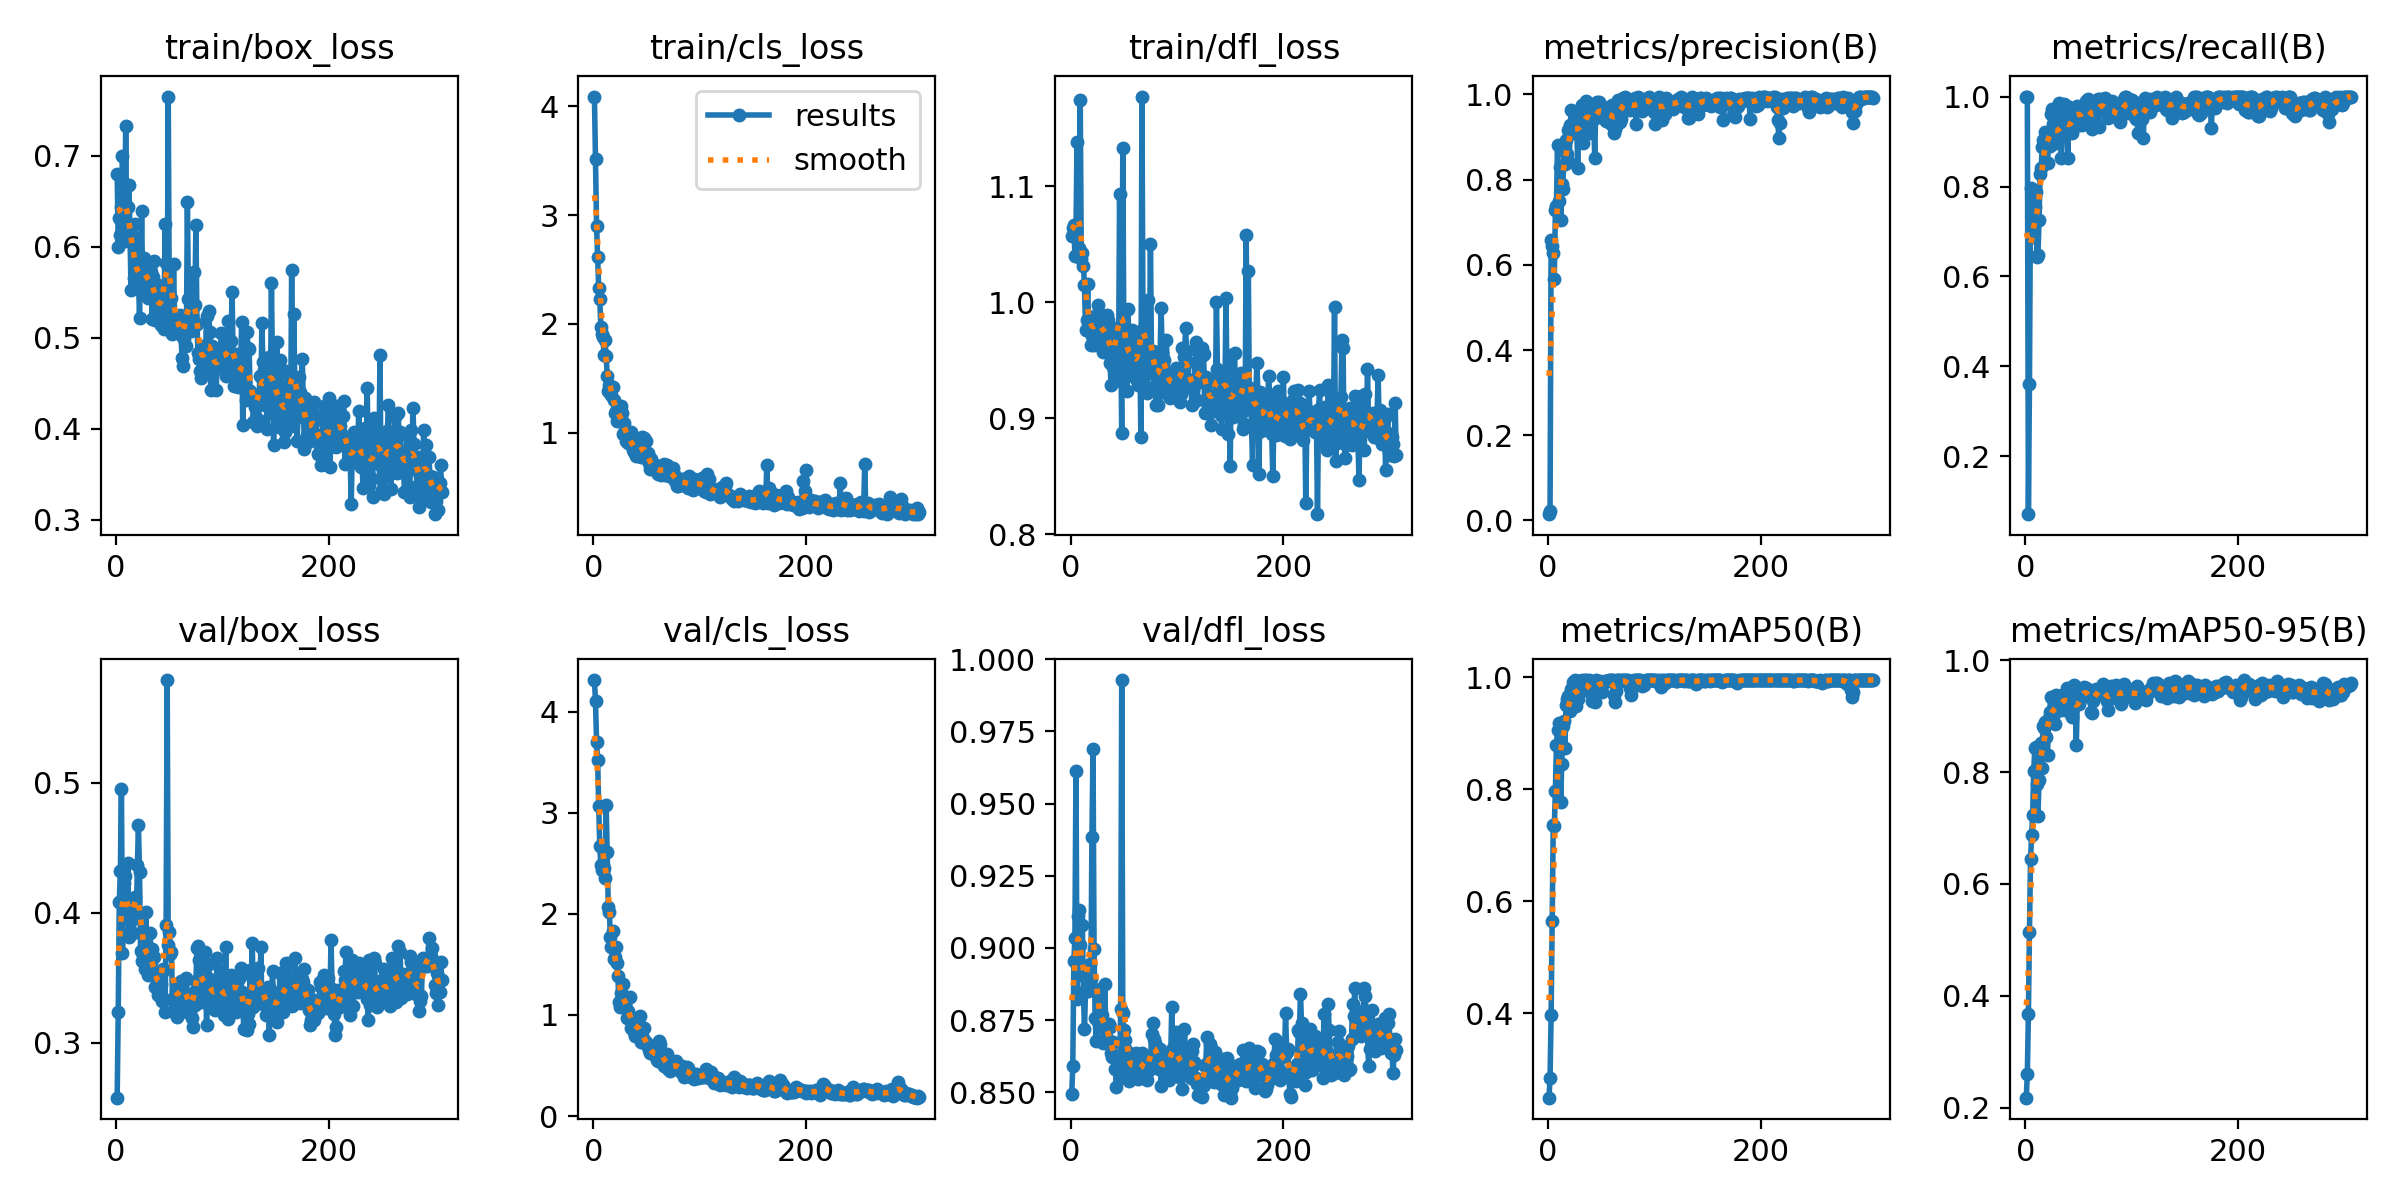

Source data for this figure (header and first rows):
epoch, time, train/box_loss, train/cls_loss, train/dfl_loss, metrics/precision(B), metrics/recall(B), metrics/mAP50(B), metrics/mAP50-95(B), val/box_loss, val/cls_loss, val/dfl_loss, lr/pg0, lr/pg1, lr/pg2
1, 30.3, 0.6799, 4.088, 1.057, 0.01475, 1, 0.2493, 0.2178, 0.2578, 4.312, 0.8493, 8.125e-05, 8.125e-05, 8.125e-05
2, 60.27, 0.6002, 3.515, 1.064, 0.02262, 1, 0.2845, 0.2603, 0.3241, 4.1, 0.8591, 0.0001685, 0.0001685, 0.0001685
3, 89.94, 0.6315, 2.898, 1.066, 0.6592, 0.07152, 0.3975, 0.3676, 0.4088, 3.698, 0.8954, 0.0002554, 0.0002554, 0.0002554
4, 120.7, 0.6131, 2.616, 1.04, 0.6449, 0.3616, 0.5654, 0.5141, 0.432, 3.519, 0.9036, 0.000342, 0.000342, 0.000342
5, 151.4, 0.6436, 2.332, 1.061, 0.6269, 0.7962, 0.7361, 0.6445, 0.4955, 3.068, 0.9612, 0.0004284, 0.0004284, 0.0004284
6, 182.2, 0.7005, 2.232, 1.138, 0.5676, 0.7652, 0.734, 0.6873, 0.3691, 2.67, 0.8824, 0.0005145, 0.0005145, 0.0005145
7, 212.6, 0.6296, 1.975, 1.044, 0.7278, 0.6886, 0.797, 0.7241, 0.4226, 2.478, 0.911, 0.0006002, 0.0006002, 0.0006002
8, 242.3, 0.6062, 1.91, 1.047, 0.739, 0.7927, 0.8782, 0.8015, 0.4287, 2.429, 0.9133, 0.0006178, 0.0006178, 0.0006178
9, 272.5, 0.7324, 1.876, 1.175, 0.8816, 0.7543, 0.9055, 0.8424, 0.4062, 2.434, 0.901, 0.0006168, 0.0006168, 0.0006168
10, 304, 0.6079, 1.714, 1.037, 0.7502, 0.7876, 0.9183, 0.8453, 0.3953, 2.45, 0.8905, 0.0006157, 0.0006157, 0.0006157
11, 334.6, 0.644, 1.85, 1.042, 0.8292, 0.6436, 0.881, 0.7796, 0.4382, 2.352, 0.908, 0.0006147, 0.0006147, 0.0006147
12, 365.1, 0.6677, 1.708, 1.031, 0.7051, 0.6486, 0.7771, 0.7222, 0.3813, 3.077, 0.8844, 0.0006137, 0.0006137, 0.0006137
13, 395.4, 0.6204, 1.524, 1.015, 0.7885, 0.7249, 0.845, 0.7867, 0.385, 2.612, 0.872, 0.0006126, 0.0006126, 0.0006126
14, 426.7, 0.5528, 1.387, 0.9763, 0.7789, 0.8278, 0.9134, 0.8388, 0.4048, 2.063, 0.8856, 0.0006116, 0.0006116, 0.0006116
15, 456.5, 0.6128, 1.441, 0.9849, 0.8673, 0.8408, 0.922, 0.8521, 0.4092, 2.02, 0.8923, 0.0006106, 0.0006106, 0.0006106
16, 486.3, 0.6079, 1.411, 1.015, 0.8364, 0.8874, 0.8728, 0.8079, 0.3842, 1.77, 0.8852, 0.0006095, 0.0006095, 0.0006095
17, 516.5, 0.5662, 1.351, 0.9775, 0.8929, 0.9044, 0.9506, 0.8822, 0.3969, 1.671, 0.8883, 0.0006085, 0.0006085, 0.0006085
18, 547.1, 0.6256, 1.423, 0.9868, 0.8599, 0.8979, 0.9614, 0.8787, 0.4124, 1.828, 0.8946, 0.0006075, 0.0006075, 0.0006075
19, 578.2, 0.5579, 1.298, 0.9631, 0.9154, 0.922, 0.967, 0.8903, 0.3957, 1.549, 0.8891, 0.0006064, 0.0006064, 0.0006064
20, 609.2, 0.5548, 1.187, 0.9705, 0.8404, 0.8958, 0.9467, 0.8634, 0.4367, 1.57, 0.9385, 0.0006054, 0.0006054, 0.0006054
21, 639.5, 0.5672, 1.201, 0.9825, 0.9285, 0.8531, 0.9396, 0.83, 0.4673, 1.667, 0.9688, 0.0006044, 0.0006044, 0.0006044
22, 670.7, 0.5218, 1.111, 0.9634, 0.9627, 0.8994, 0.979, 0.8972, 0.4318, 1.513, 0.8997, 0.0006033, 0.0006033, 0.0006033
23, 701.8, 0.5723, 1.207, 0.9879, 0.9187, 0.8905, 0.9728, 0.9085, 0.371, 1.388, 0.8759, 0.0006023, 0.0006023, 0.0006023
24, 733.2, 0.6391, 1.153, 0.9844, 0.9097, 0.962, 0.9915, 0.9343, 0.3628, 1.125, 0.8678, 0.0006013, 0.0006013, 0.0006013
25, 764, 0.5538, 1.135, 0.9802, 0.9311, 0.9713, 0.995, 0.9331, 0.3673, 1.079, 0.8752, 0.0006002, 0.0006002, 0.0006002
26, 796.1, 0.5882, 1.249, 0.9971, 0.9261, 0.9379, 0.9491, 0.8979, 0.3622, 1.219, 0.8745, 0.0005992, 0.0005992, 0.0005992
27, 827.6, 0.5699, 1.186, 0.9823, 0.9354, 0.9044, 0.9674, 0.9052, 0.3569, 1.172, 0.8761, 0.0005982, 0.0005982, 0.0005982
28, 859, 0.5519, 0.9882, 0.9723, 0.828, 0.9115, 0.9614, 0.8869, 0.4008, 1.308, 0.8857, 0.0005972, 0.0005972, 0.0005972
29, 891.2, 0.5698, 1.09, 0.9891, 0.961, 0.93, 0.9928, 0.9384, 0.3672, 1.086, 0.8768, 0.0005961, 0.0005961, 0.0005961
30, 921.5, 0.5442, 1.027, 0.9569, 0.9328, 0.896, 0.9743, 0.9183, 0.3524, 1.129, 0.8671, 0.0005951, 0.0005951, 0.0005951
31, 951.9, 0.5734, 0.9261, 0.9724, 0.912, 0.9029, 0.9805, 0.9227, 0.358, 1.174, 0.8678, 0.0005941, 0.0005941, 0.0005941
32, 982.6, 0.5789, 0.9736, 0.9873, 0.9757, 0.9853, 0.995, 0.9231, 0.3845, 0.9666, 0.8877, 0.000593, 0.000593, 0.000593
33, 1013, 0.5728, 0.9098, 0.9574, 0.8854, 0.9436, 0.9799, 0.9124, 0.3618, 1.039, 0.8725, 0.000592, 0.000592, 0.000592
34, 1044, 0.5209, 0.9346, 0.9888, 0.9102, 0.8631, 0.9847, 0.9109, 0.3724, 1.18, 0.8686, 0.000591, 0.000591, 0.000591
35, 1075, 0.5663, 1.01, 0.9849, 0.977, 0.9431, 0.995, 0.9386, 0.353, 0.8694, 0.8682, 0.0005899, 0.0005899, 0.0005899
36, 1107, 0.5844, 0.9567, 0.9744, 0.9836, 0.9838, 0.995, 0.932, 0.366, 0.8763, 0.8738, 0.0005889, 0.0005889, 0.0005889
37, 1139, 0.5195, 0.8426, 0.9473, 0.9319, 0.9268, 0.9845, 0.9382, 0.343, 0.9396, 0.8727, 0.0005879, 0.0005879, 0.0005879
38, 1172, 0.5305, 0.8222, 0.9285, 0.9456, 0.9643, 0.9807, 0.9223, 0.3459, 0.8303, 0.8636, 0.0005868, 0.0005868, 0.0005868
39, 1205, 0.5582, 0.8817, 0.9768, 0.9755, 0.9798, 0.995, 0.951, 0.3368, 0.7958, 0.8621, 0.0005858, 0.0005858, 0.0005858
40, 1239, 0.5242, 0.7924, 0.9436, 0.9084, 0.8644, 0.9736, 0.9126, 0.348, 0.9711, 0.8674, 0.0005848, 0.0005848, 0.0005848
41, 1272, 0.5479, 0.8276, 0.9679, 0.9424, 0.951, 0.9572, 0.9078, 0.3454, 0.9004, 0.8626, 0.0005837, 0.0005837, 0.0005837
42, 1306, 0.5141, 0.8341, 0.9319, 0.9691, 0.9348, 0.9803, 0.9347, 0.3451, 0.8554, 0.858, 0.0005827, 0.0005827, 0.0005827
43, 1342, 0.5147, 0.7883, 0.9719, 0.9428, 0.9238, 0.9824, 0.9421, 0.3322, 0.9101, 0.852, 0.0005817, 0.0005817, 0.0005817
44, 1379, 0.5413, 0.8232, 0.978, 0.8513, 0.9196, 0.9566, 0.8991, 0.3565, 0.9938, 0.8624, 0.0005807, 0.0005807, 0.0005807
45, 1415, 0.51, 0.7759, 0.9432, 0.9796, 0.9747, 0.995, 0.9386, 0.3559, 0.7373, 0.8619, 0.0005796, 0.0005796, 0.0005796
46, 1450, 0.6256, 0.9642, 1.094, 0.9813, 0.9622, 0.9932, 0.9566, 0.3239, 0.7313, 0.855, 0.0005786, 0.0005786, 0.0005786
47, 1486, 0.5819, 0.8372, 0.9743, 0.9684, 0.9633, 0.9881, 0.9235, 0.3907, 0.7713, 0.8788, 0.0005776, 0.0005776, 0.0005776
48, 1522, 0.515, 0.9562, 0.8868, 0.9823, 0.969, 0.9894, 0.8495, 0.5791, 0.8702, 0.9928, 0.0005765, 0.0005765, 0.0005765
49, 1556, 0.7653, 0.9286, 1.133, 0.9616, 0.98, 0.9938, 0.9267, 0.3749, 0.7297, 0.8776, 0.0005755, 0.0005755, 0.0005755
50, 1591, 0.5373, 0.7627, 0.9702, 0.9537, 0.967, 0.9886, 0.9275, 0.3856, 0.7033, 0.8715, 0.0005745, 0.0005745, 0.0005745
51, 1628, 0.5209, 0.8126, 0.9518, 0.9554, 0.9365, 0.9733, 0.9213, 0.368, 0.6983, 0.8682, 0.0005734, 0.0005734, 0.0005734
52, 1664, 0.5437, 0.72, 0.9402, 0.9441, 0.9504, 0.9905, 0.9334, 0.37, 0.652, 0.8647, 0.0005724, 0.0005724, 0.0005724
53, 1701, 0.5039, 0.6662, 0.9233, 0.9702, 0.9369, 0.9915, 0.9405, 0.3336, 0.6267, 0.8585, 0.0005714, 0.0005714, 0.0005714
54, 1738, 0.5815, 0.7644, 0.9943, 0.9605, 0.9768, 0.9932, 0.9435, 0.3315, 0.6385, 0.8605, 0.0005703, 0.0005703, 0.0005703
55, 1774, 0.5203, 0.6973, 0.9374, 0.938, 0.9749, 0.9928, 0.9518, 0.3231, 0.6423, 0.854, 0.0005693, 0.0005693, 0.0005693
56, 1811, 0.5214, 0.6684, 0.9619, 0.9529, 0.9607, 0.9928, 0.9468, 0.3396, 0.6398, 0.8594, 0.0005683, 0.0005683, 0.0005683
57, 1848, 0.5141, 0.6942, 0.9399, 0.9566, 0.9894, 0.995, 0.9498, 0.3198, 0.6161, 0.8565, 0.0005673, 0.0005673, 0.0005673
58, 1885, 0.5207, 0.7019, 0.9756, 0.9653, 0.9671, 0.995, 0.9394, 0.3402, 0.607, 0.8569, 0.0005662, 0.0005662, 0.0005662
59, 1921, 0.5209, 0.651, 0.9547, 0.9312, 0.9952, 0.9925, 0.9425, 0.3463, 0.602, 0.8616, 0.0005652, 0.0005652, 0.0005652
60, 1959, 0.5253, 0.6463, 0.9679, 0.9739, 0.9753, 0.995, 0.944, 0.3382, 0.5579, 0.8617, 0.0005642, 0.0005642, 0.0005642
... 246 more rows
